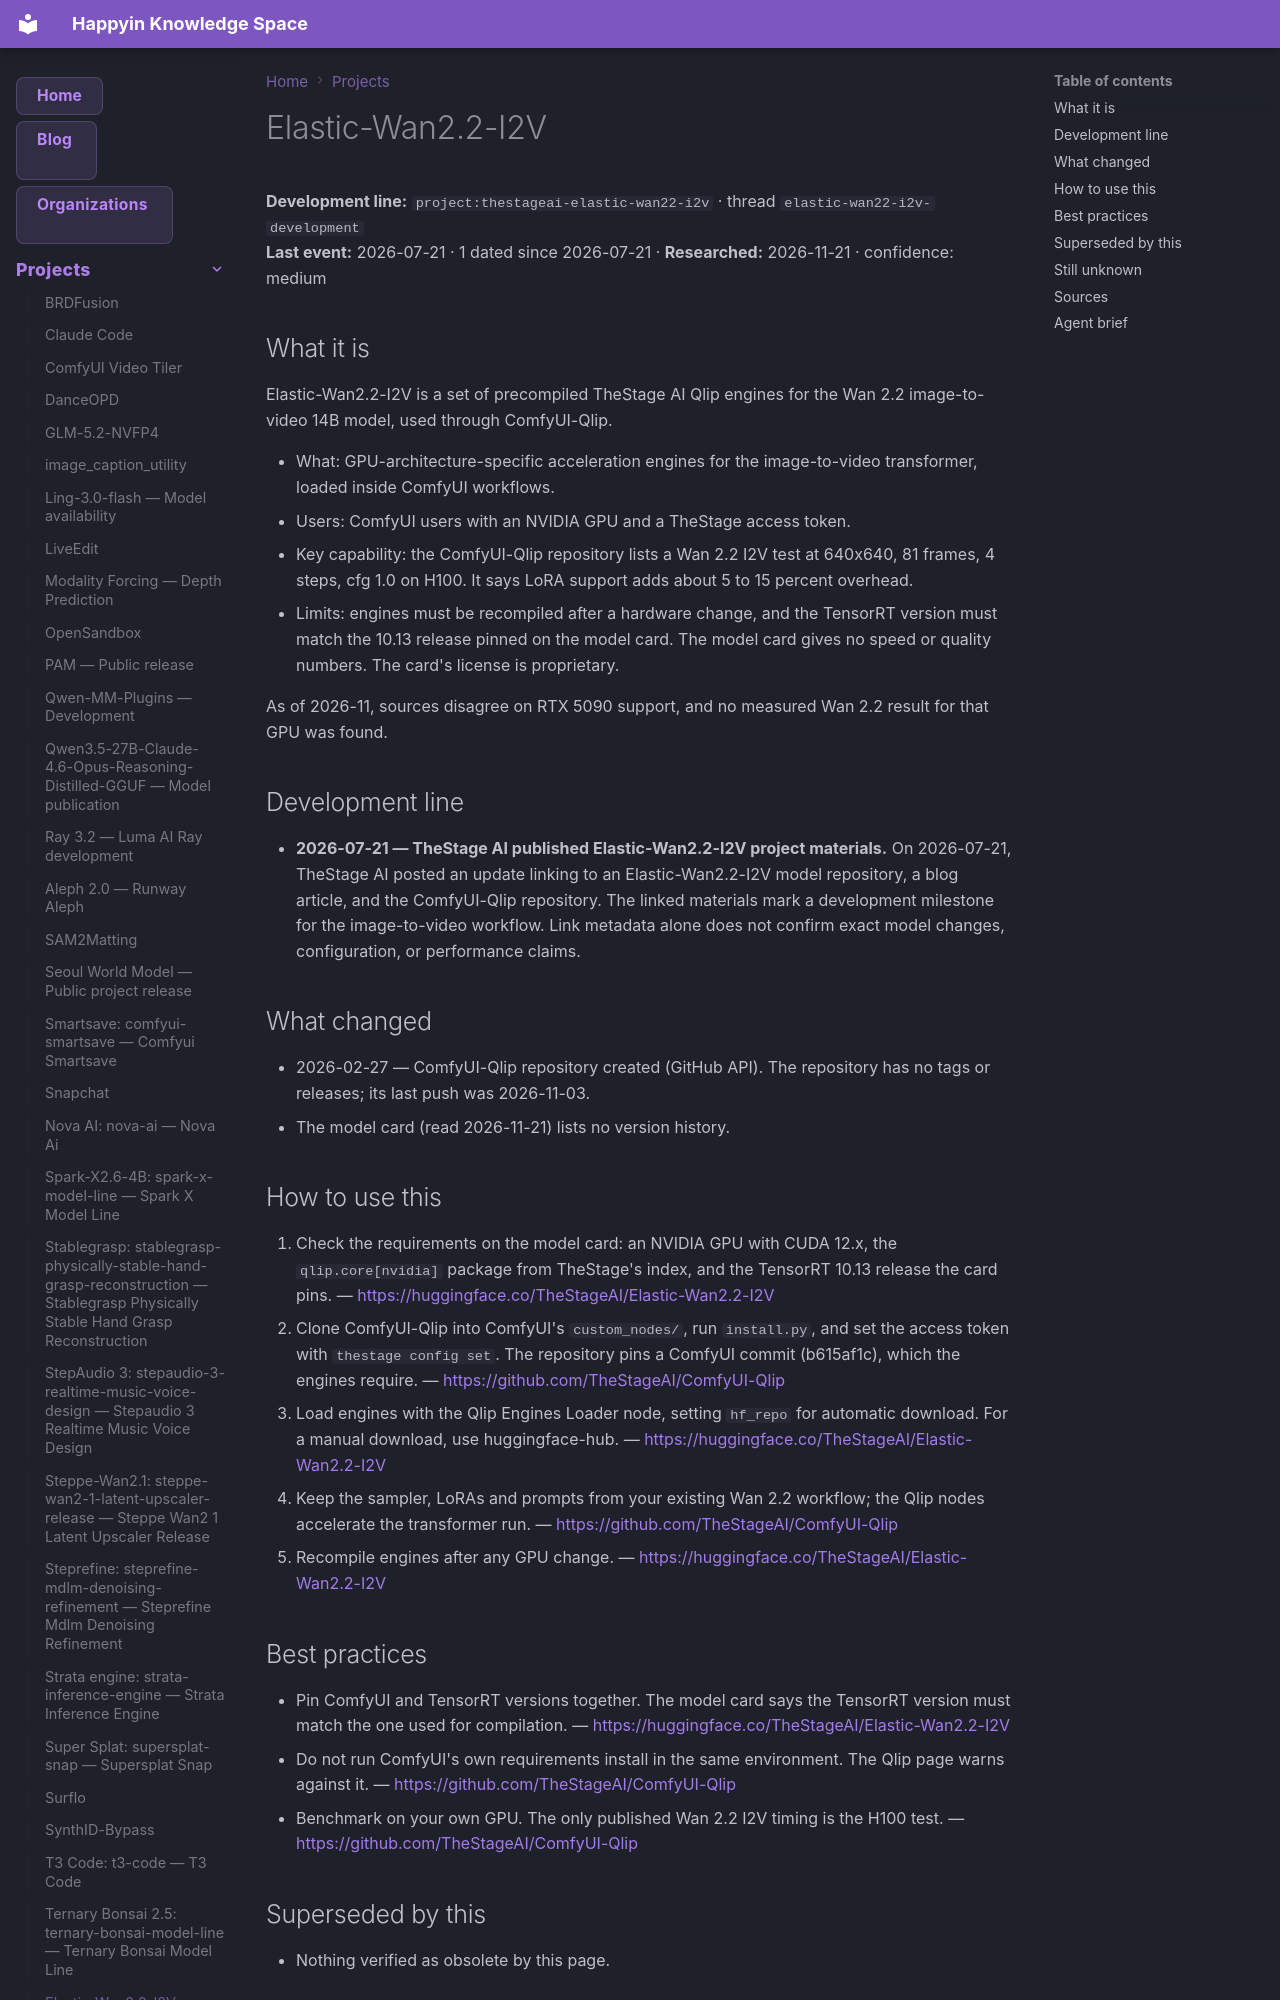

repository: AnastasiyaW/knowledge-space · page: projects/thestageai-elastic-wan22-i2v/index.html · generator: mkdocs

---
title: Elastic-Wan2.2-I2V
category: projects
date: 2026-07-21
tags: [elastic-wan22-i2v, elastic-wan22-i2v-development, project, thestageai-elastic-wan22-i2v]
aliases: ["Elastic-Wan2.2-I2V"]
---

# Elastic-Wan2.2-I2V

**Development line:** `project:thestageai-elastic-wan22-i2v` · thread `elastic-wan22-i2v-development`  
**Last event:** 2026-07-21 · 1 dated since 2026-07-21 · **Researched:** 2026-11-21 · confidence: medium

## What it is

Elastic-Wan2.2-I2V is a set of precompiled TheStage AI Qlip engines for the Wan 2.2 image-to-video 14B model, used through ComfyUI-Qlip.

- What: GPU-architecture-specific acceleration engines for the image-to-video transformer, loaded inside ComfyUI workflows.
- Users: ComfyUI users with an NVIDIA GPU and a TheStage access token.
- Key capability: the ComfyUI-Qlip repository lists a Wan 2.2 I2V test at 640x640, 81 frames, 4 steps, cfg 1.0 on H100. It says LoRA support adds about 5 to 15 percent overhead.
- Limits: engines must be recompiled after a hardware change, and the TensorRT version must match the 10.13 release pinned on the model card. The model card gives no speed or quality numbers. The card's license is proprietary.

As of 2026-11, sources disagree on RTX 5090 support, and no measured Wan 2.2 result for that GPU was found.

## Development line

- **2026-07-21 — TheStage AI published Elastic-Wan2.2-I2V project materials.** On 2026-07-21, TheStage AI posted an update linking to an Elastic-Wan2.2-I2V model repository, a blog article, and the ComfyUI-Qlip repository. The linked materials mark a development milestone for the image-to-video workflow. Link metadata alone does not confirm exact model changes, configuration, or performance claims.

## What changed

- 2026-02-27 — ComfyUI-Qlip repository created (GitHub API). The repository has no tags or releases; its last push was 2026-11-03.
- The model card (read 2026-11-21) lists no version history.

## How to use this

1. Check the requirements on the model card: an NVIDIA GPU with CUDA 12.x, the `qlip.core[nvidia]` package from TheStage's index, and the TensorRT 10.13 release the card pins.
  — <https://huggingface.co/TheStageAI/Elastic-Wan2.2-I2V>
2. Clone ComfyUI-Qlip into ComfyUI's `custom_nodes/`, run `install.py`, and set the access token with `thestage config set`. The repository pins a ComfyUI commit (b615af1c), which the engines require.
  — <https://github.com/TheStageAI/ComfyUI-Qlip>
3. Load engines with the Qlip Engines Loader node, setting `hf_repo` for automatic download. For a manual download, use huggingface-hub.
  — <https://huggingface.co/TheStageAI/Elastic-Wan2.2-I2V>
4. Keep the sampler, LoRAs and prompts from your existing Wan 2.2 workflow; the Qlip nodes accelerate the transformer run.
  — <https://github.com/TheStageAI/ComfyUI-Qlip>
5. Recompile engines after any GPU change.
  — <https://huggingface.co/TheStageAI/Elastic-Wan2.2-I2V>
